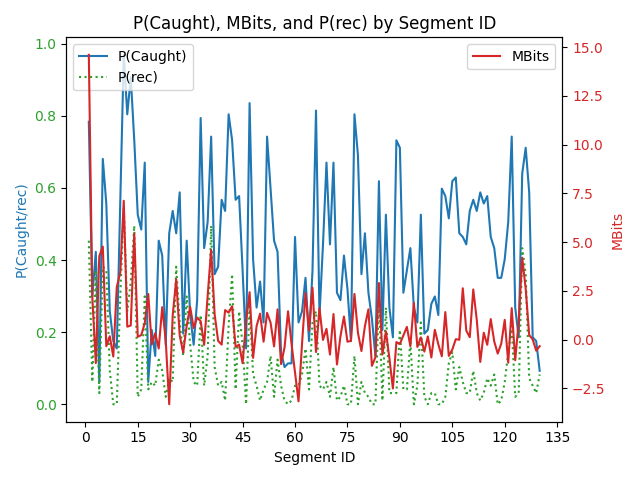

The data file committed next to this chart (first rows):
segment_id, pcaught, prec, mbits, segment_text
1, 0.7835, 0.4536, 14.61, We moved down to Third and Wharton.
2, 0.299, 0.06186, 2.17, We had gotten moved
3, 0.4227, 0.3711, -1.21, but it was like – you remember I told yo…
4, 0.06186, 0.03093, 4.28, but it was still day,
5, 0.6804, 0.3814, 4.77, and after he had gotten in and put the f…
6, 0.5567, 0.3711, -0.34, And my father went to take the horses – …
7, 0.2577, 0.09278, 0.17, But he didn't come home.
8, 0.1753, 0.0, -0.87, He – stopped somewhere on – I dunno,
9, 0.1546, 0.0, 2.7, but he – how he – why he wasn't in the h…
10, 0.5567, 0.299, 3.44, And of course I was left there with the …
11, 0.9691, 0.5464, 7.12, Well no sooner did my mother get out of …
12, 0.8041, 0.2577, 0.66, And I – and I looked and it was a big st…
13, 0.9072, 0.3402, 0.72, And then of course they – they – well th…
14, 0.732, 0.4948, 5.43, And I had sense enough to get the kids i…
15, 0.5258, 0.02062, 0.14, And I said to them, “Now you stay there.
16, 0.4845, 0.04124, 0.23, Don't move 'cause nothing will reach you…
17, 0.6701, 0.299, 0.84, And I'm gonna go and see if I can find m…
18, 0.06186, 0.04124, 2.34, (We call our mother mom.)
19, 0.2062, 0.06186, -0.25, And they were crying
20, 0.134, 0.05155, 0.32, and carryin' on.
21, 0.4536, 0.1237, -0.46, I was scared to death,
22, 0.4124, 0.09278, 1.66, I really was frightened out of my wits.
23, 0.1649, 0.02062, -0.02, And I didn't know what to do,
24, 0.4742, 0.07216, -3.32, but I remember saying a prayer as I went…
25, 0.5361, 0.06186, 1.23, And I ran –
26, 0.4742, 0.3814, 3.09, I was ten years old at the time this hap…
27, 0.5876, 0.2268, 0.21, I ran to Fourth street, because I knew m…
28, 0.1959, 0.134, -0.66, They had push carts in those days, on Fo…
29, 0.4536, 0.299, 0.7, And it was a Jewish neighborhood
30, 0.2474, 0.1649, 1.67, and they – they stayed open until – unti…
31, 0.1649, 0.06186, 0.59, Because they would, you know, however mu…
32, 0.2887, 0.05155, 1.13, So uh that's where she was going to do h…
33, 0.7938, 0.2474, 0.94, And I finally found my mother.
34, 0.433, 0.05155, -0.27, I did find her.
35, 0.5052, 0.134, 2.24, And while I was trying to tell her what …
36, 0.7423, 0.4948, 4.6, a policeman went by.
37, 0.3608, 0.1031, 1.29, And my voice was such that you could har…
38, 0.3814, 0.05155, -0.07, I was so nervous and – and – my voice wa…
39, 0.567, 0.06186, -0.26, and he wanted to find out what ha- what …
40, 0.5361, 0.01031, 1.51, And then when he understood what the sit…
41, 0.8041, 0.2165, 1.38, and says, “This is a bad neighborhood.
42, 0.732, 0.3608, 1.71, It's Irish.”
43, 0.567, 0.04124, -0.38, And he said, “They're known to do things…
44, 0.5773, 0.2577, -0.26, Better move out of there.”
45, 0.3711, 0.1649, -1.21, My mother said, “I just moved in, how am…
46, 0.1546, 0.0, 0.92, He says, “I dunno.”
47, 0.8351, 0.2784, 2.43, He says, “But they don't want any black …
48, 0.4021, 0.08247, -0.94, An' he didn't say black 'cause they didn…
49, 0.268, 0.05155, 0.69, But “they don't want anybody in there.”
50, 0.3402, 0.01031, 1.33, So uh, she said, “Well you're the law.
51, 0.2268, 0.04124, -0.11, You're supposed to protect us.”
52, 0.7423, 0.06186, 1.37, He says, “I can't do anything with it.”
53, 0.5979, 0.134, 0.87, He was Irish himself.
54, 0.4536, 0.02062, -0.35, “I can't do anything about it.”
55, 0.4227, 0.1237, 1.55, So my mother said um, “Where is the uh p…
56, 0.1443, 0.05155, -1.26, And he told her.
57, 0.1031, 0.01031, -0.41, I forgot now.
58, 0.1134, 0.0, 1.45, I was right there with her
59, 0.1134, 0.01031, -0.22, but I've forgotten where he told her.
60, 0.4639, 0.05155, -1.7, So uh she said, “Well if you can't do an…
... 70 more rows
